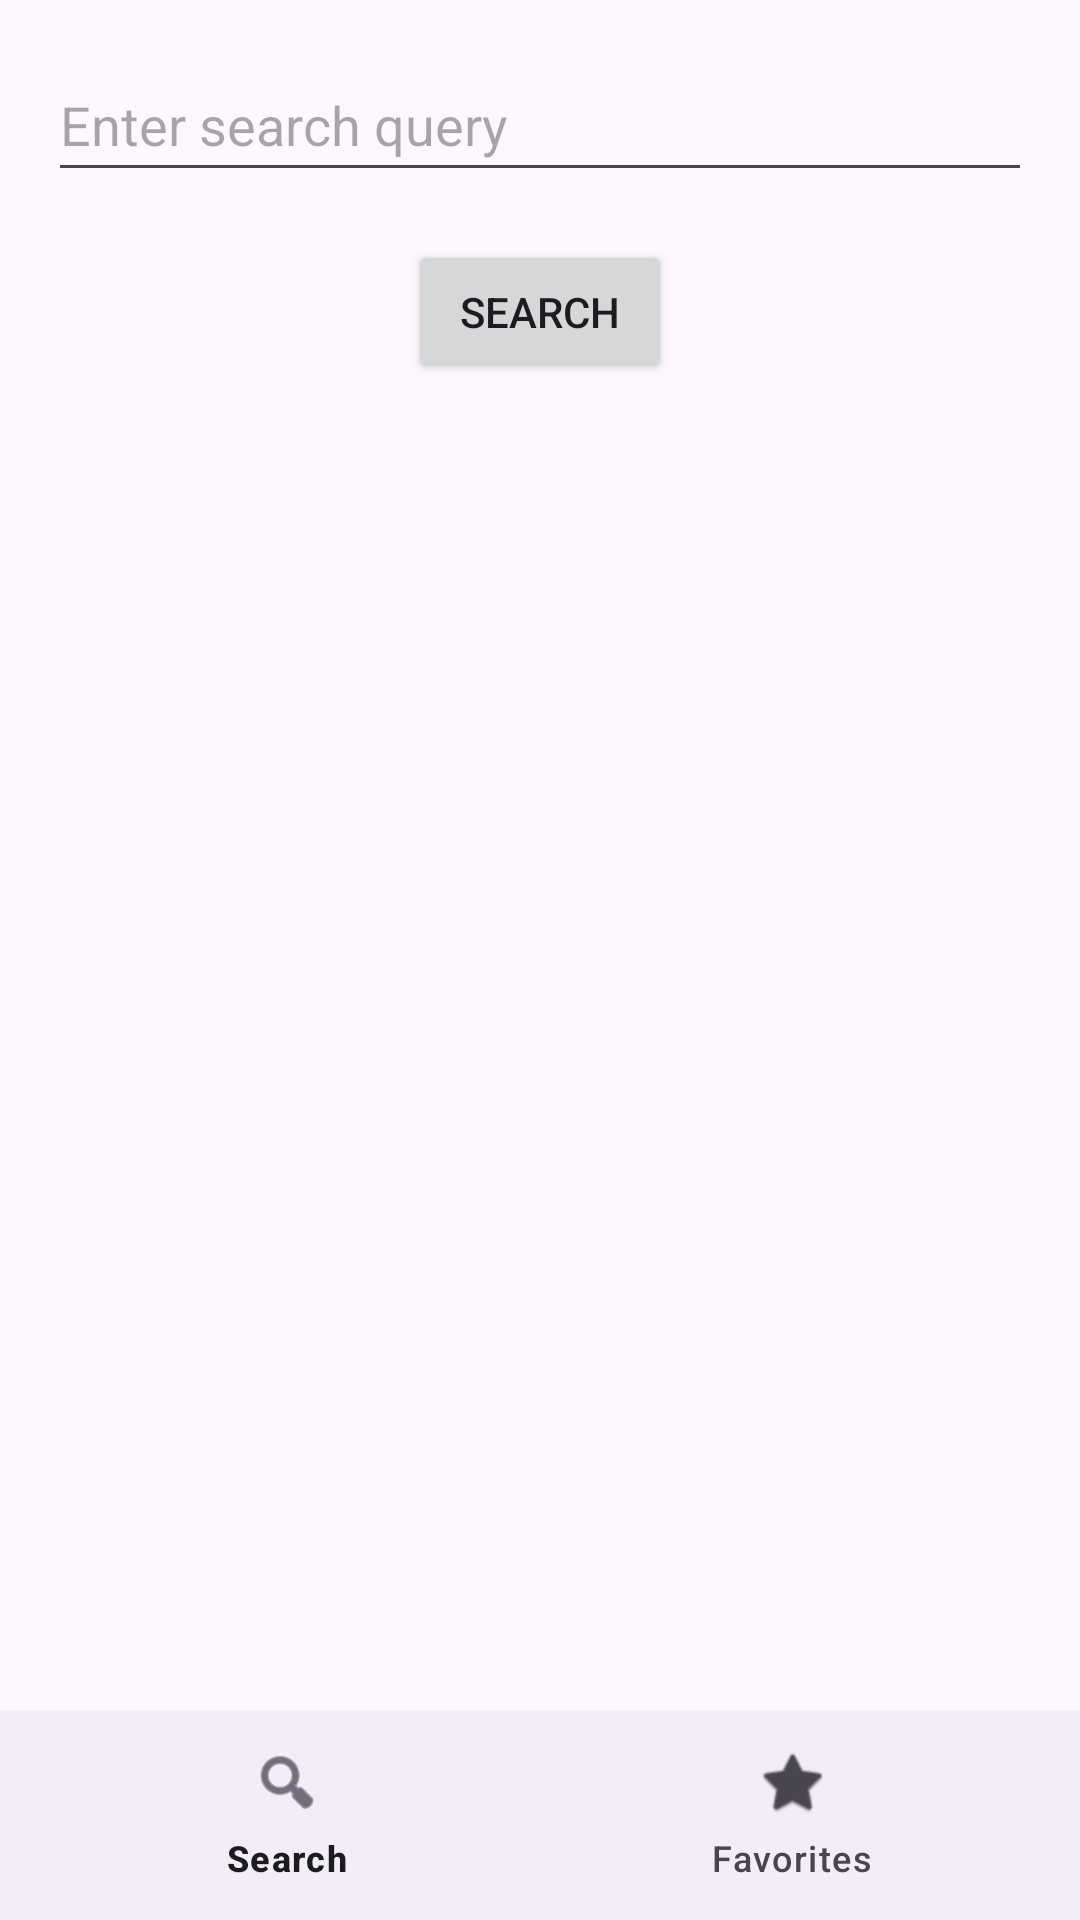

Write the Android layout XML for this screen, with the resource values it uses.
<!-- AndroidManifest.xml: application theme Theme.PictureSearch -->
<!-- res/layout/activity_main.xml -->
<?xml version="1.0" encoding="utf-8"?>
<RelativeLayout xmlns:android="http://schemas.android.com/apk/res/android"
    xmlns:app="http://schemas.android.com/apk/res-auto"
    xmlns:tools="http://schemas.android.com/tools"
    android:layout_width="match_parent"
    android:layout_height="match_parent"
    tools:context=".MainActivity">

    <EditText
        android:id="@+id/searchEditText"
        android:layout_width="match_parent"
        android:layout_height="wrap_content"
        android:layout_marginStart="16dp"
        android:layout_marginTop="16dp"
        android:layout_marginEnd="16dp"
        android:layout_marginBottom="16dp"
        android:hint="Enter search query"
        android:minHeight="48dp" />

    <Button
        android:id="@+id/searchButton"
        android:layout_width="wrap_content"
        android:layout_height="wrap_content"
        android:layout_below="@id/searchEditText"
        android:layout_centerHorizontal="true"
        android:text="Search" />

    <ListView
        android:id="@+id/imageView"
        android:layout_width="match_parent"
        android:layout_height="wrap_content"
        android:layout_above="@id/bottom_navigation"
        android:layout_below="@id/searchButton"
        android:layout_marginTop="16dp" />

    <com.google.android.material.bottomnavigation.BottomNavigationView
        android:id="@+id/bottom_navigation"
        android:layout_width="match_parent"
        android:layout_height="70dp"
        android:layout_alignParentBottom="true"
        app:menu="@menu/bottom_nav_menu" />

</RelativeLayout>
<!-- resources referenced by this layout -->
<resources>
  <style name="Theme.PictureSearch" parent="Base.Theme.PictureSearch" />
  <style name="Base.Theme.PictureSearch" parent="Theme.Material3.DayNight.NoActionBar">
          
          
      </style>
</resources>
